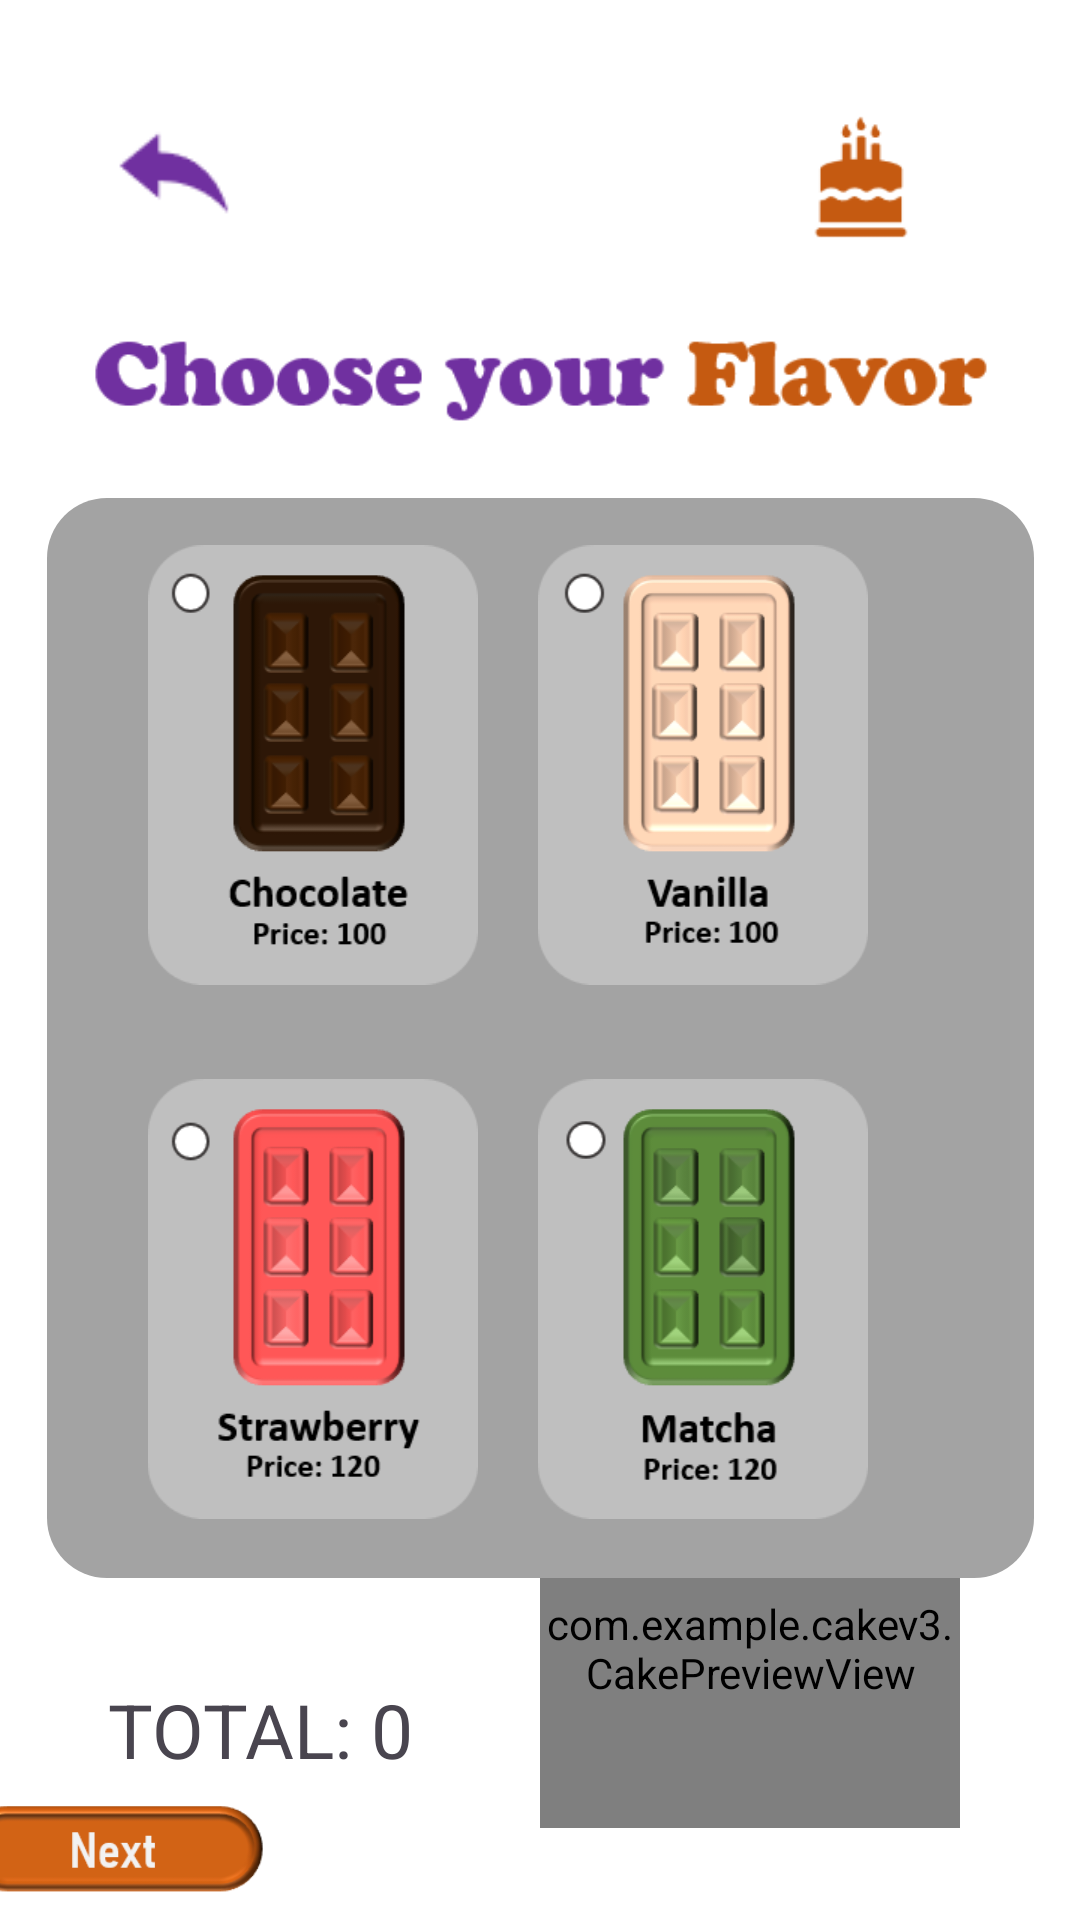

Here is an Android app screen rendered from its layout file. Give the layout XML and the strings, colors and styles it references.
<!-- AndroidManifest.xml: application theme Theme.CakeV3 -->
<!-- res/layout/flavor_page.xml -->
<?xml version="1.0" encoding="utf-8"?>
<androidx.constraintlayout.widget.ConstraintLayout xmlns:android="http://schemas.android.com/apk/res/android"
    xmlns:app="http://schemas.android.com/apk/res-auto"
    android:layout_width="match_parent"
    android:layout_height="match_parent"
    android:background="@color/white">

    <ImageView
        android:id="@+id/backBtn"
        android:layout_width="44dp"
        android:layout_height="43dp"
        android:layout_marginStart="36dp"
        android:layout_marginTop="36dp"
        app:layout_constraintStart_toStartOf="parent"
        app:layout_constraintTop_toTopOf="parent"
        app:srcCompat="@drawable/back" />

    <ImageView
        android:id="@+id/logo"
        android:layout_width="74dp"
        android:layout_height="46dp"
        android:layout_marginTop="36dp"
        android:layout_marginEnd="36dp"
        app:layout_constraintEnd_toEndOf="parent"
        app:layout_constraintTop_toTopOf="parent"
        app:srcCompat="@drawable/kike" />

    <ImageView
        android:id="@+id/fHead"
        android:layout_width="300dp"
        android:layout_height="54dp"
        android:layout_marginTop="100dp"
        app:layout_constraintEnd_toEndOf="parent"
        app:layout_constraintStart_toStartOf="parent"
        app:layout_constraintTop_toTopOf="parent"
        app:srcCompat="@drawable/chooseflav" />

    

    <com.example.cakev3.CakePreviewView
        android:id="@+id/cakePreview"
        android:layout_width="140dp"
        android:layout_height="120dp"
        android:layout_marginEnd="40dp"
        app:layout_constraintBottom_toBottomOf="parent"
        app:layout_constraintEnd_toEndOf="parent"
        app:layout_constraintTop_toBottomOf="@+id/fHead"
        app:layout_constraintVertical_bias="0.916" />

    <ImageView
        android:id="@+id/imageView6"
        android:layout_width="329dp"
        android:layout_height="360dp"
        android:layout_marginTop="12dp"
        app:layout_constraintEnd_toEndOf="parent"
        app:layout_constraintStart_toStartOf="parent"
        app:layout_constraintTop_toBottomOf="@+id/fHead"
        app:srcCompat="@drawable/backgroundnew" />

    <LinearLayout
        android:layout_width="330dp"
        android:layout_height="360dp"
        android:orientation="vertical"
        app:layout_constraintBottom_toBottomOf="@+id/imageView6"
        app:layout_constraintEnd_toEndOf="@+id/imageView6"
        app:layout_constraintStart_toStartOf="@+id/imageView6"
        app:layout_constraintTop_toTopOf="@+id/imageView6">

        <LinearLayout
            android:layout_width="wrap_content"
            android:layout_height="wrap_content"
            android:orientation="horizontal"
            android:layout_margin="14dp">

            <ImageView android:id="@+id/cchocolate" android:layout_width="110dp" android:layout_height="150dp"
                android:layout_marginStart="20dp" android:visibility="gone" app:srcCompat="@drawable/chocolatechek" />
            <ImageView android:id="@+id/chocolate" android:layout_width="110dp" android:layout_height="150dp"
                android:layout_marginStart="20dp" app:srcCompat="@drawable/chocolate" />
            <ImageView android:id="@+id/cvanilla" android:layout_width="110dp" android:layout_height="150dp"
                android:layout_marginStart="20dp" android:visibility="gone" app:srcCompat="@drawable/vanillachek" />
            <ImageView android:id="@+id/vanilla" android:layout_width="110dp" android:layout_height="150dp"
                android:layout_marginStart="20dp" app:srcCompat="@drawable/vanilla" />
        </LinearLayout>

        <LinearLayout
            android:layout_width="wrap_content"
            android:layout_height="wrap_content"
            android:orientation="horizontal"
            android:layout_margin="14dp">

            <ImageView android:id="@+id/cstrawberry" android:layout_width="110dp" android:layout_height="150dp"
                android:layout_marginStart="20dp" android:visibility="gone" app:srcCompat="@drawable/strawberrychek" />
            <ImageView android:id="@+id/strawberry" android:layout_width="110dp" android:layout_height="150dp"
                android:layout_marginStart="20dp" app:srcCompat="@drawable/strawberry" />
            <ImageView android:id="@+id/cmatcha" android:layout_width="110dp" android:layout_height="150dp"
                android:layout_marginStart="20dp" android:visibility="gone" app:srcCompat="@drawable/matchachek" />
            <ImageView android:id="@+id/matcha" android:layout_width="110dp" android:layout_height="150dp"
                android:layout_marginStart="20dp" app:srcCompat="@drawable/matcha" />
        </LinearLayout>

    </LinearLayout>

    <TextView
        android:id="@+id/total"
        android:layout_width="wrap_content"
        android:layout_height="wrap_content"
        android:layout_marginStart="36dp"
        android:text="TOTAL: 0"
        android:textSize="25sp"
        app:layout_constraintBottom_toBottomOf="parent"
        app:layout_constraintStart_toStartOf="parent"
        app:layout_constraintTop_toBottomOf="@+id/imageView6"
        app:layout_constraintVertical_bias="0.421" />

    <ImageView
        android:id="@+id/nextBtn"
        android:layout_width="101dp"
        android:layout_height="51dp"
        android:layout_marginEnd="272dp"
        app:layout_constraintBottom_toBottomOf="parent"
        app:layout_constraintEnd_toEndOf="parent"
        app:layout_constraintTop_toBottomOf="@+id/total"
        app:layout_constraintVertical_bias="0.0"
        app:srcCompat="@drawable/next" />

</androidx.constraintlayout.widget.ConstraintLayout>
<!-- resources referenced by this layout -->
<resources>
  <color name="white">#FFFFFFFF</color>
  <!-- drawable back: png bitmap (drawable, 425 bytes) -->
  <!-- drawable backgroundnew (drawable) -->
  <?xml version="1.0" encoding="utf-8"?>
  <shape xmlns:android="http://schemas.android.com/apk/res/android"
      android:shape="rectangle">
      <solid android:color="#A3A3A3"/>
      <corners android:radius="20dp"/>
  
  </shape>
  <!-- drawable chocolate: png bitmap (drawable, 13640 bytes) -->
  <!-- drawable chocolatechek: png bitmap (drawable, 13974 bytes) -->
  <!-- drawable chooseflav: png bitmap (drawable, 7511 bytes) -->
  <!-- drawable kike: png bitmap (drawable, 607 bytes) -->
  <!-- drawable matcha: png bitmap (drawable, 13457 bytes) -->
  <!-- drawable matchachek: png bitmap (drawable, 13779 bytes) -->
  <!-- drawable next: png bitmap (drawable, 7973 bytes) -->
  <!-- drawable strawberry: png bitmap (drawable, 14006 bytes) -->
  <!-- drawable strawberrychek: png bitmap (drawable, 14326 bytes) -->
  <!-- drawable vanilla: png bitmap (drawable, 12968 bytes) -->
  <!-- drawable vanillachek: png bitmap (drawable, 13289 bytes) -->
  <style name="Theme.CakeV3" parent="Base.Theme.CakeV3" />
  <style name="Base.Theme.CakeV3" parent="Theme.Material3.DayNight.NoActionBar">
          
          
      </style>
</resources>
